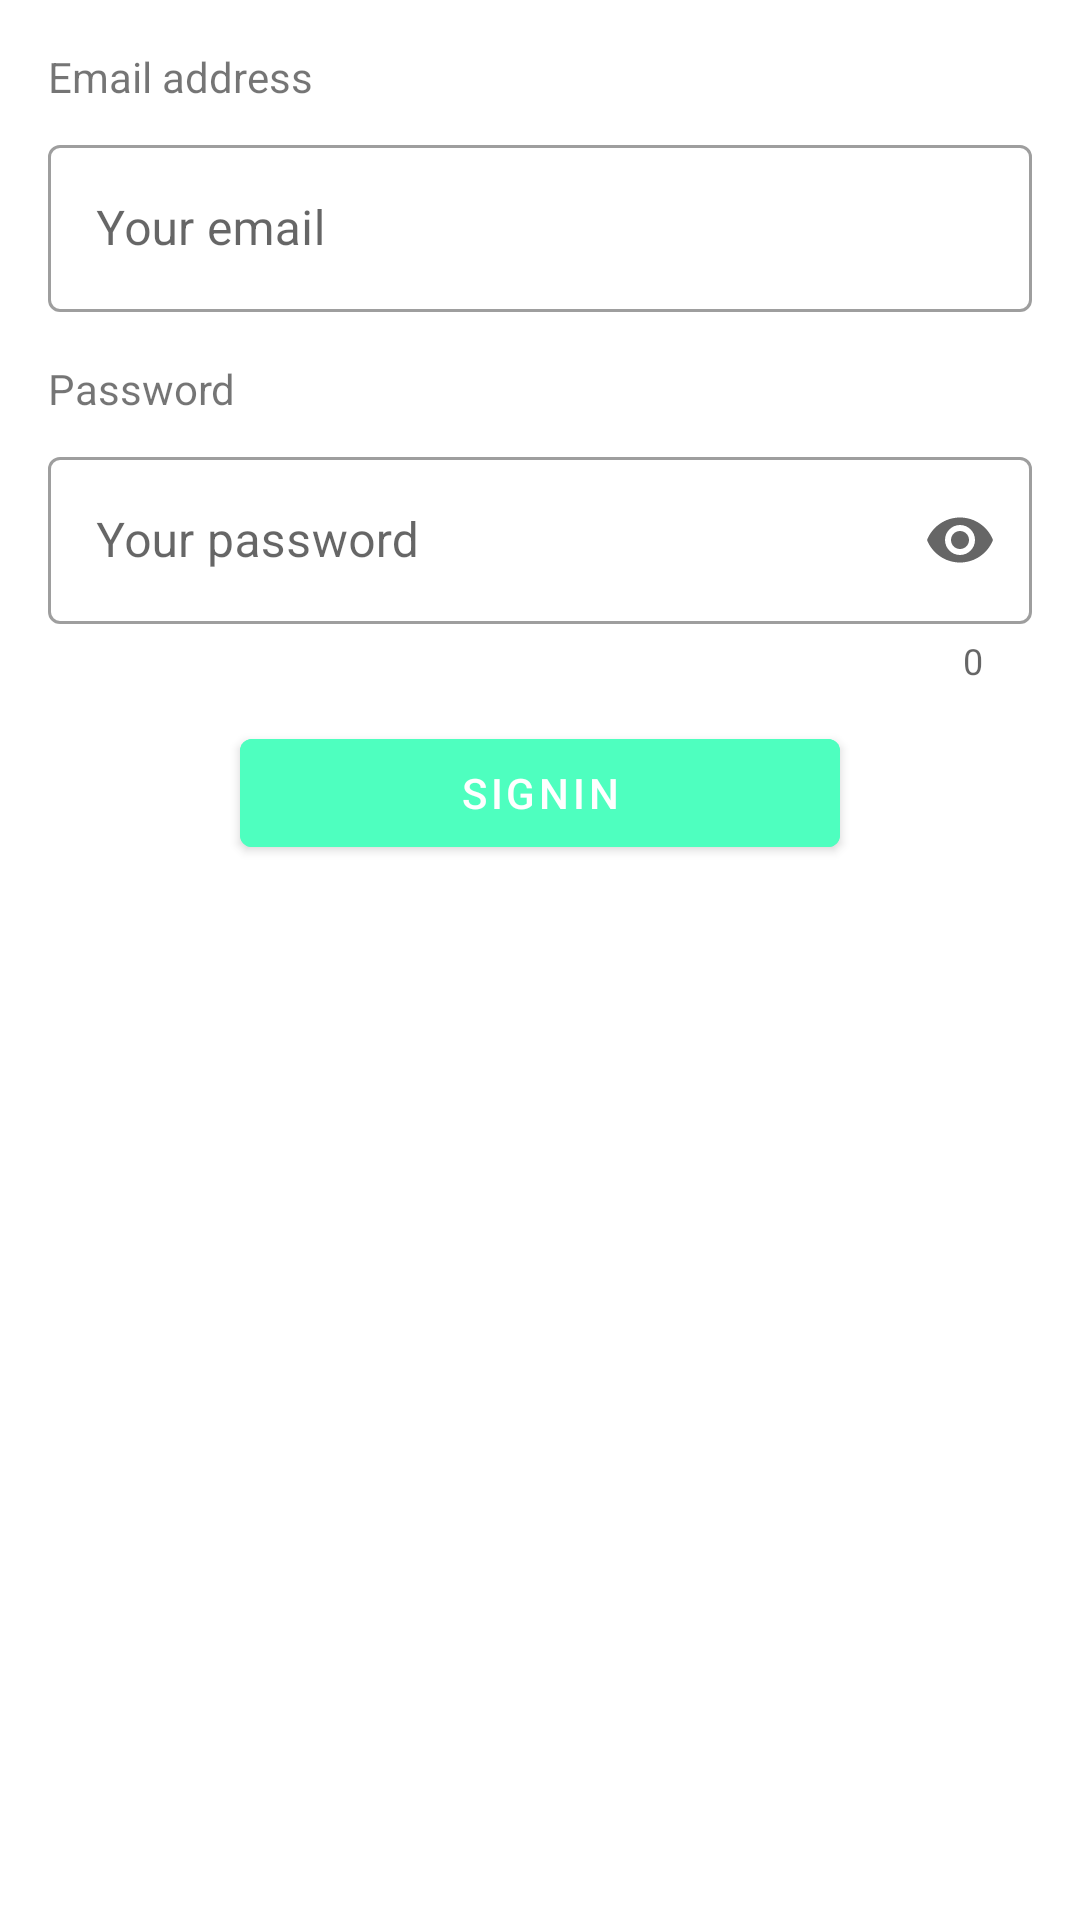

Write the Android layout XML for this screen, with the resource values it uses.
<!-- AndroidManifest.xml: application theme AppTheme -->
<!-- res/layout/sign_in_fragment.xml -->
<?xml version="1.0" encoding="utf-8"?>
<androidx.constraintlayout.widget.ConstraintLayout xmlns:android="http://schemas.android.com/apk/res/android"
    xmlns:tools="http://schemas.android.com/tools"
    android:layout_width="match_parent"
    android:layout_height="match_parent"
    xmlns:app="http://schemas.android.com/apk/res-auto"
    tools:context=".view.fragments.SignInFragment">

    <ScrollView
        android:layout_width="match_parent"
        android:layout_height="match_parent"
        android:fillViewport="true"
        app:layout_constraintBottom_toBottomOf="parent"
        app:layout_constraintEnd_toEndOf="parent"
        app:layout_constraintStart_toStartOf="parent"
        app:layout_constraintTop_toTopOf="parent">

        <androidx.constraintlayout.widget.ConstraintLayout
            android:layout_width="match_parent"
            android:layout_height="wrap_content">

            <TextView
                android:id="@+id/textView"
                android:layout_width="wrap_content"
                android:layout_height="wrap_content"
                android:layout_marginStart="16dp"
                android:layout_marginTop="16dp"
                android:text="@string/email_address"
                app:layout_constraintEnd_toEndOf="parent"
                app:layout_constraintHorizontal_bias="0.0"
                app:layout_constraintStart_toStartOf="parent"
                app:layout_constraintTop_toTopOf="parent" />

            <com.google.android.material.textfield.TextInputLayout
                android:id="@+id/SingInEmailInput"
                style="@style/Widget.MaterialComponents.TextInputLayout.OutlinedBox"
                android:layout_width="0dp"
                android:layout_height="wrap_content"
                android:layout_marginTop="8dp"
                android:layout_marginEnd="16dp"
                android:hint="@string/your_email"
                app:layout_constraintEnd_toEndOf="parent"
                app:layout_constraintStart_toStartOf="@+id/textView"
                app:layout_constraintTop_toBottomOf="@+id/textView"
                app:startIconDrawable="@drawable/ic_email">

                <com.google.android.material.textfield.TextInputEditText
                    android:id="@+id/SignInEmail"
                    android:layout_width="match_parent"
                    android:layout_height="wrap_content" />
            </com.google.android.material.textfield.TextInputLayout>

            <TextView
                android:id="@+id/textView2"
                android:layout_width="wrap_content"
                android:layout_height="wrap_content"
                android:layout_marginTop="16dp"
                android:text="@string/Password"
                app:layout_constraintEnd_toEndOf="parent"
                app:layout_constraintHorizontal_bias="0.0"
                app:layout_constraintStart_toStartOf="@+id/textView"
                app:layout_constraintTop_toBottomOf="@+id/SingInEmailInput" />

            <com.google.android.material.textfield.TextInputLayout
                android:id="@+id/SingInPasswordInput"
                style="@style/Widget.MaterialComponents.TextInputLayout.OutlinedBox"
                android:layout_width="0dp"
                android:layout_height="wrap_content"
                android:layout_marginTop="8dp"
                android:layout_marginEnd="16dp"
                android:hint="@string/your_password"
                app:counterEnabled="true"
                app:endIconMode="password_toggle"
                app:layout_constraintEnd_toEndOf="parent"
                app:layout_constraintStart_toStartOf="@+id/textView2"
                app:layout_constraintTop_toBottomOf="@+id/textView2"
                app:startIconDrawable="@drawable/ic_password">


                <com.google.android.material.textfield.TextInputEditText
                    android:id="@+id/SignInPassword"
                    android:layout_width="match_parent"
                    android:layout_height="wrap_content"
                    android:inputType="textPassword" />

            </com.google.android.material.textfield.TextInputLayout>


            <com.google.android.material.button.MaterialButton
                android:id="@+id/SingInButton"
                android:layout_width="200dp"
                android:layout_height="wrap_content"
                android:layout_marginTop="12dp"
                android:backgroundTint="@color/ButtonBackgroundColor"
                android:text="@string/SignIn"
                android:textColor="#fff"
                app:layout_constraintEnd_toEndOf="@+id/SingInPasswordInput"
                app:layout_constraintStart_toStartOf="@+id/SingInPasswordInput"
                app:layout_constraintTop_toBottomOf="@+id/SingInPasswordInput" />


        </androidx.constraintlayout.widget.ConstraintLayout>

    </ScrollView>



</androidx.constraintlayout.widget.ConstraintLayout>
<!-- resources referenced by this layout -->
<resources>
  <color name="ButtonBackgroundColor">#4EFFBF</color>
  <string name="Password">Password</string>
  <string name="SignIn">SignIn</string>
  <string name="email_address">Email address</string>
  <string name="your_email">Your email</string>
  <string name="your_password">Your password</string>
  <style name="AppTheme" parent="Theme.MaterialComponents.Light.NoActionBar">
          
          <item name="colorPrimary">@color/colorPrimary</item>
          <item name="colorPrimaryDark">@color/colorPrimaryDark</item>
          <item name="colorAccent">@color/colorAccent</item>
  
          <item name="android:statusBarColor">#fff</item>
          <item name="android:windowLightStatusBar">true</item>
      </style>
  <color name="colorPrimary">#4EFFBF</color>
  <color name="colorPrimaryDark">#3700B3</color>
  <color name="colorAccent">#03DAC5</color>
</resources>
